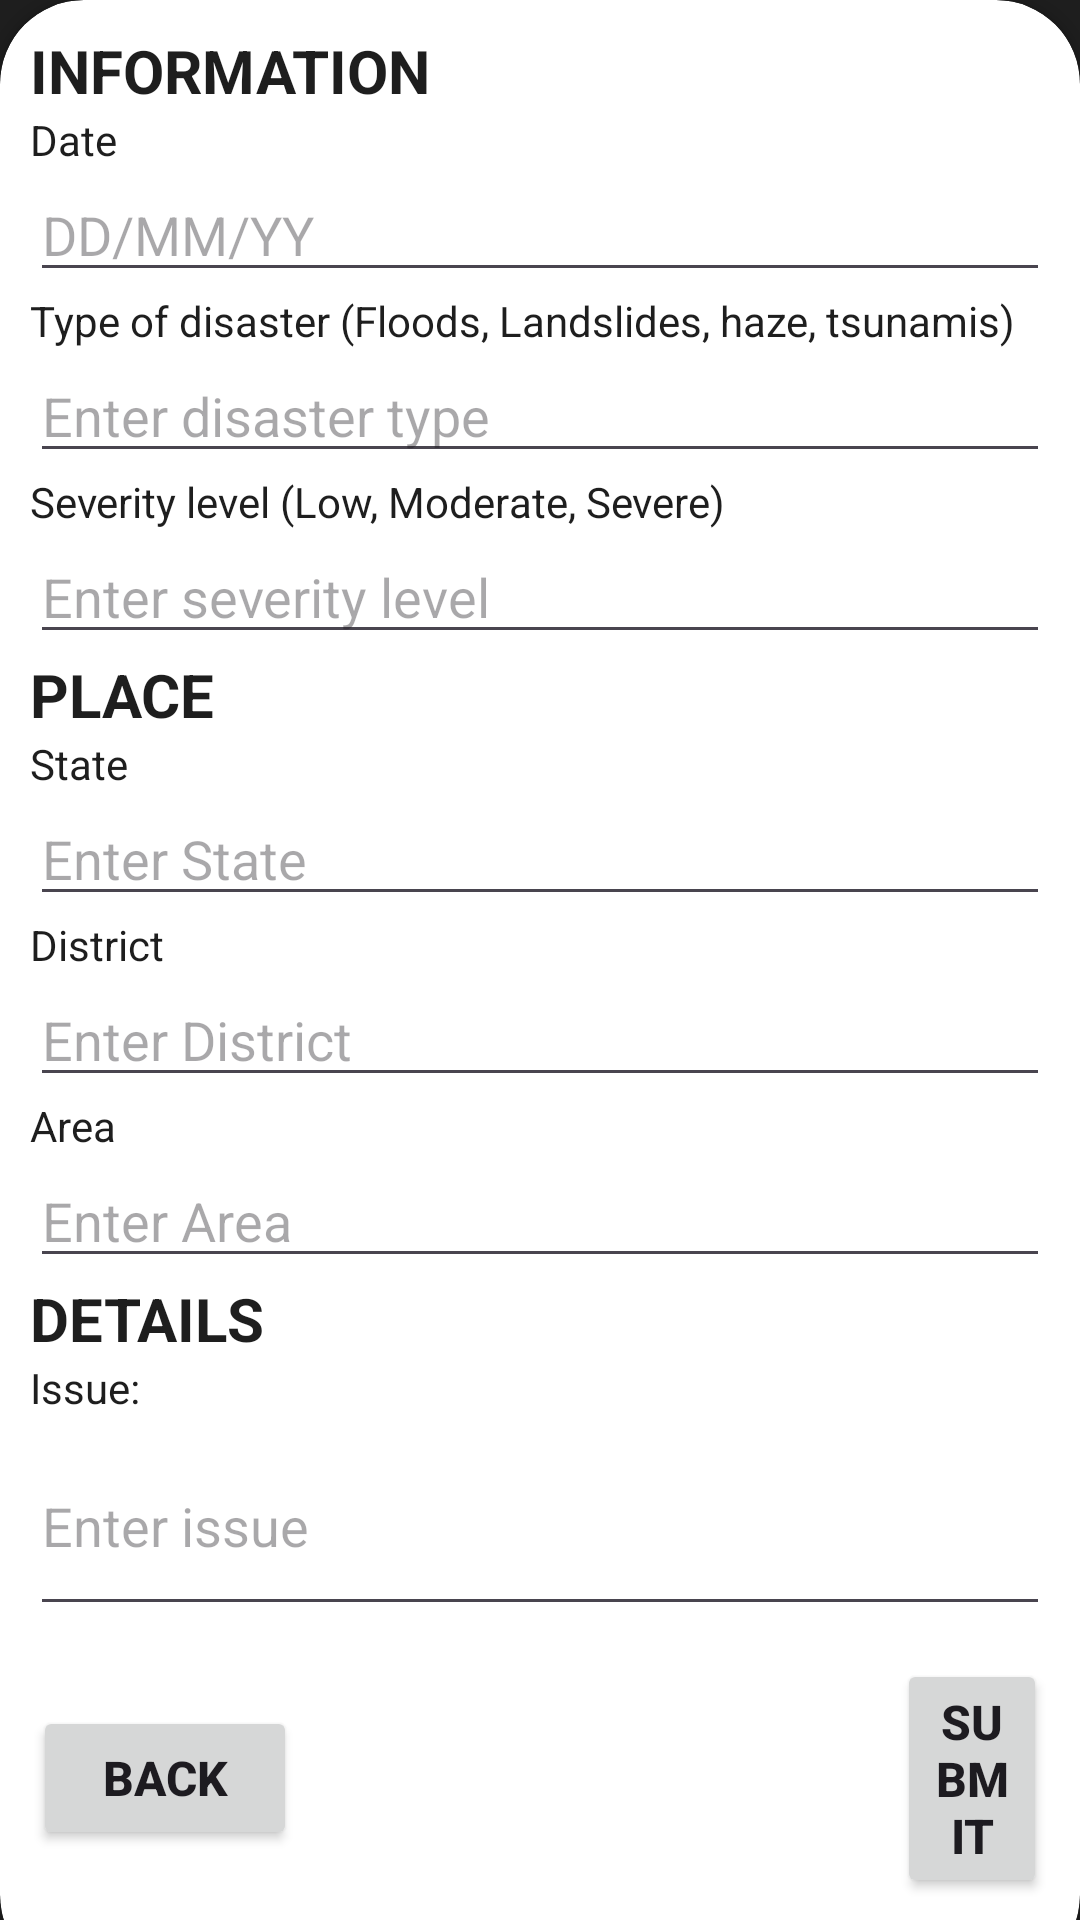

Produce the Android XML layout that renders to this screen, including the resource entries it uses.
<!-- AndroidManifest.xml: application theme Theme.Group03 -->
<!-- res/layout/activity_update_report.xml -->
<?xml version="1.0" encoding="utf-8"?>
<RelativeLayout xmlns:android="http://schemas.android.com/apk/res/android"
    xmlns:app="http://schemas.android.com/apk/res-auto"
    xmlns:tools="http://schemas.android.com/tools"
    android:id="@+id/main"
    android:layout_width="match_parent"
    android:layout_height="match_parent"
    tools:context=".UpdateReport"
    android:background="@color/black"

    >

    <LinearLayout
        android:layout_width="match_parent"
        android:layout_height="wrap_content"
        android:gravity="center"
        android:orientation="horizontal"
        android:padding="28dp"
        >




        <TextView
            android:layout_width="wrap_content"
            android:layout_height="wrap_content"
            android:text="Edit Report"
            android:textColor="@color/white"
            android:textStyle="bold"
            android:textSize="32sp"
            />

    </LinearLayout>

    <androidx.cardview.widget.CardView
        android:layout_width="match_parent"
        android:layout_height="wrap_content"
        android:layout_alignParentBottom="true"
        app:cardCornerRadius="28dp"
        android:layout_marginBottom="-20dp">

        <LinearLayout
            android:layout_width="match_parent"
            android:layout_height="wrap_content"
            android:orientation="vertical"
            android:gravity="left"
            android:padding="10dp"
            >

            <TextView
                android:layout_width="wrap_content"
                android:layout_height="wrap_content"
                android:text="INFORMATION"
                android:textSize="20sp"
                android:textStyle="bold"
                android:textColor="@color/black"
                />

            <TextView
                android:layout_width="match_parent"
                android:layout_height="wrap_content"
                android:text="Date"
                android:inputType="date"
                android:textColor="@color/black"
                android:textSize="14sp"
                />

            <EditText
                android:id="@+id/dateField"
                android:layout_width="match_parent"
                android:layout_height="wrap_content"
                android:inputType="textPersonName"
                android:hint="DD/MM/YY"
                />

            <TextView
                android:layout_width="match_parent"
                android:layout_height="wrap_content"
                android:text="Type of disaster (Floods, Landslides, haze, tsunamis)"
                android:inputType="text"
                android:textColor="@color/black"
                android:textSize="14sp"
                />

            <EditText
                android:id="@+id/disasterField"
                android:layout_width="match_parent"
                android:layout_height="wrap_content"
                android:inputType="textPersonName"
                android:hint="Enter disaster type"
                />

            <TextView
                android:layout_width="match_parent"
                android:layout_height="wrap_content"
                android:text="Severity level (Low, Moderate, Severe)"
                android:inputType="text"
                android:textColor="@color/black"
                android:textSize="14sp"
                />

            <EditText
                android:id="@+id/severityField"
                android:layout_width="match_parent"
                android:layout_height="wrap_content"
                android:inputType="textPersonName"
                android:hint="Enter severity level"
                />

            <TextView
                android:layout_width="wrap_content"
                android:layout_height="wrap_content"
                android:text="PLACE"
                android:textSize="20sp"
                android:textStyle="bold"
                android:textColor="@color/black"
                />


            <TextView

                android:layout_width="match_parent"
                android:layout_height="wrap_content"
                android:text="State"
                android:textColor="@color/black"
                android:textSize="14sp"
                />

            <EditText
                android:id="@+id/stateField"
                android:layout_width="match_parent"
                android:layout_height="wrap_content"
                android:inputType="textCapCharacters"
                android:hint="Enter State"
                />

            <TextView
                android:layout_width="match_parent"
                android:layout_height="wrap_content"
                android:text="District"
                android:textColor="@color/black"
                android:textSize="14sp"
                />

            <EditText
                android:id="@+id/districtField"
                android:layout_width="match_parent"
                android:layout_height="wrap_content"
                android:inputType="textCapCharacters"
                android:hint="Enter District"
                />
            <TextView

                android:layout_width="match_parent"
                android:layout_height="wrap_content"
                android:text="Area"
                android:textColor="@color/black"
                android:textSize="14sp"
                />

            <EditText
                android:id="@+id/areaField"
                android:layout_width="match_parent"
                android:layout_height="wrap_content"
                android:inputType="textCapCharacters"
                android:hint="Enter Area"/>

            <TextView
                android:layout_width="wrap_content"
                android:layout_height="wrap_content"
                android:text="DETAILS"
                android:textSize="20sp"
                android:textStyle="bold"
                android:textColor="@color/black"
                />

            <TextView
                android:layout_width="match_parent"
                android:layout_height="wrap_content"
                android:text="Issue:"
                android:textColor="@color/black"
                android:textSize="14sp"
                />

            <EditText
                android:id="@+id/issueField"
                android:layout_width="match_parent"
                android:layout_height="70dp"
                android:inputType="textCapCharacters"
                android:hint="Enter issue"
                />


            <View
                android:layout_width="wrap_content"
                android:layout_height="10dp"
                />

            <LinearLayout
                android:layout_width="match_parent"
                android:layout_height="wrap_content"
                android:gravity="center"
                android:orientation="horizontal"
                android:padding="1dp">

                <Button
                    android:id="@+id/btnBack"
                    android:layout_width="wrap_content"
                    android:layout_height="wrap_content"
                    android:text="Back"
                    android:textSize="16sp"
                    android:textStyle="bold"


                    />

                <View
                    android:layout_width="200dp"
                    android:layout_height="0dp"

                    />

                <Button
                    android:id="@+id/btnSubmit"
                    android:layout_width="wrap_content"
                    android:layout_height="wrap_content"
                    android:text="Submit"
                    android:textSize="16sp"
                    android:textStyle="bold"

                    />

            </LinearLayout>

            <View
                android:layout_width="wrap_content"
                android:layout_height="20dp"
                />

        </LinearLayout>

    </androidx.cardview.widget.CardView>



</RelativeLayout>
<!-- resources referenced by this layout -->
<resources>
  <color name="black">#1E1E1E</color>
  <color name="white">#FFFFFFFF</color>
  <style name="Theme.Group03" parent="Base.Theme.Group03" />
  <style name="Base.Theme.Group03" parent="Theme.Material3.DayNight.NoActionBar">
          
          <item name="colorPrimary">@color/black</item>
          <item name="colorPrimaryVariant">@color/white</item>
  
      </style>
</resources>
